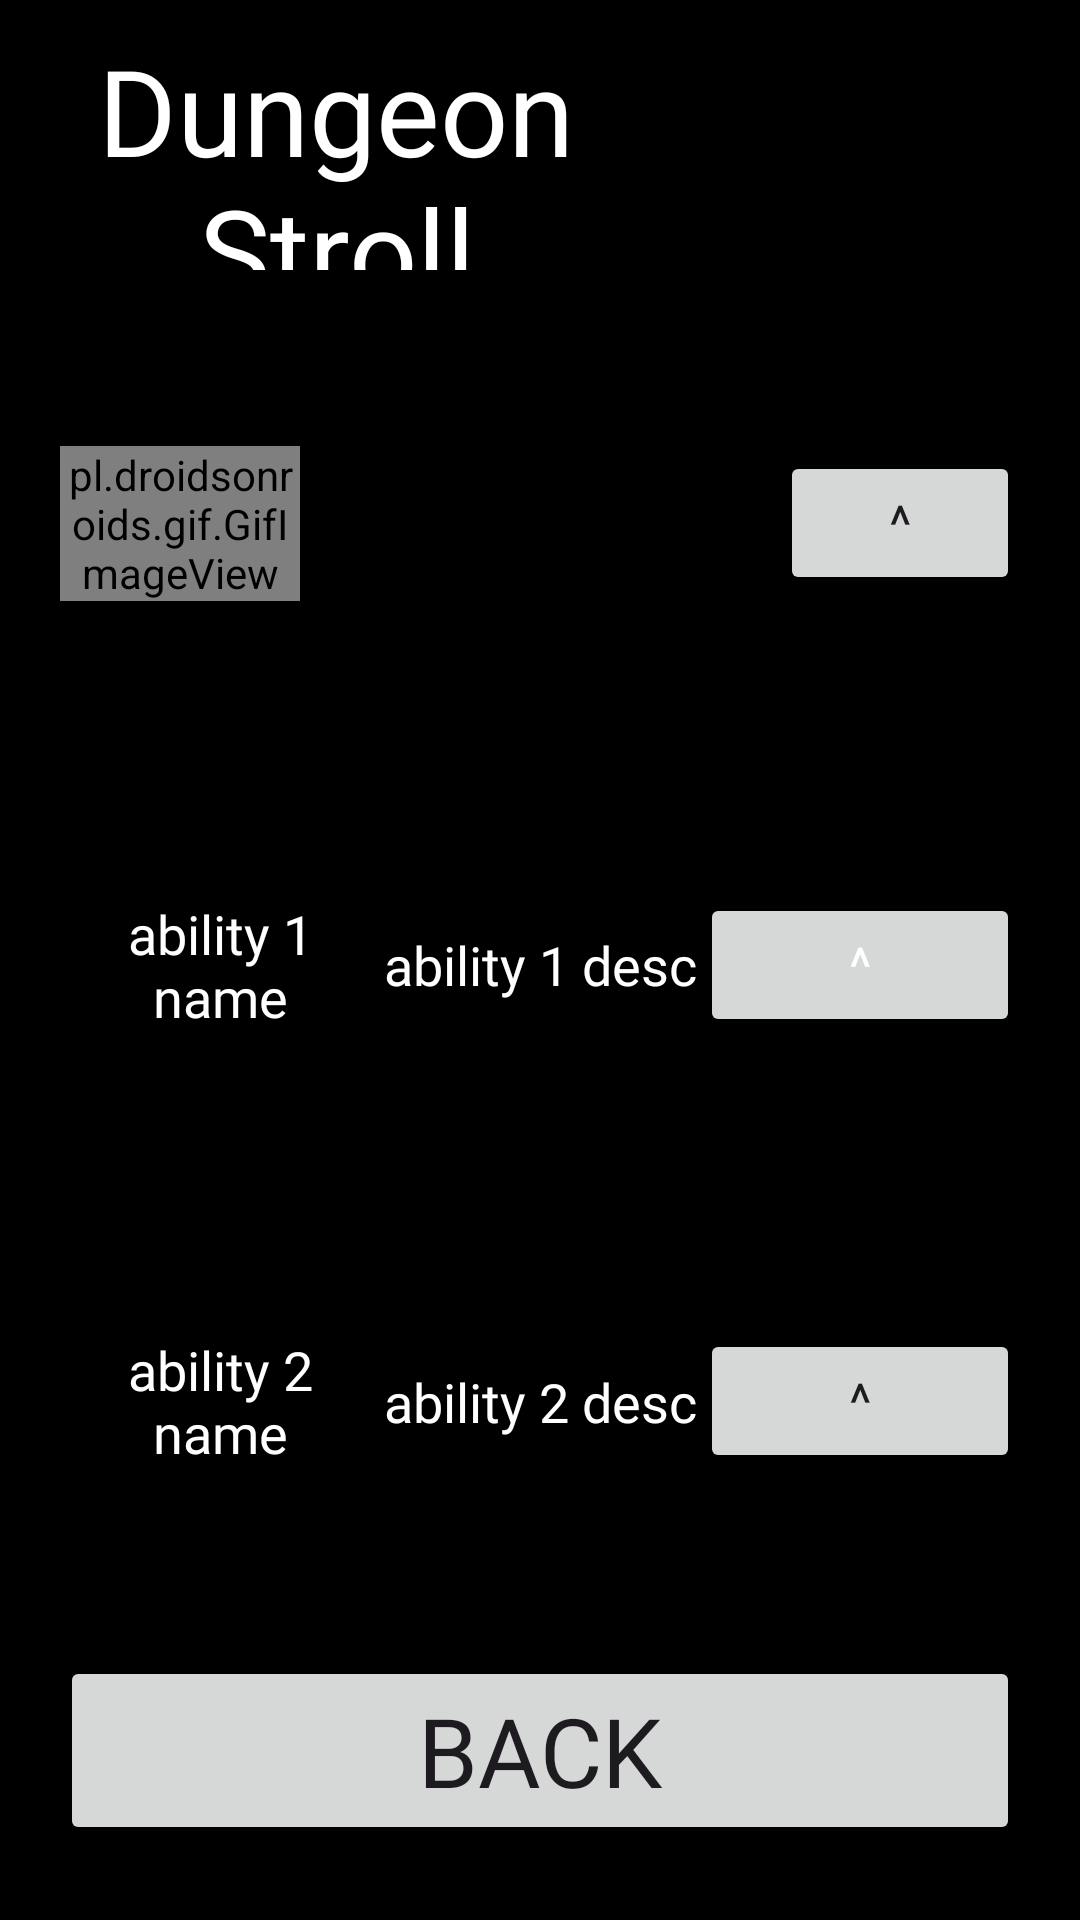

Layout XML and referenced resources for this Android screen:
<!-- AndroidManifest.xml: application theme Theme.DungeonStroll -->
<!-- res/layout/activity_upgrade.xml -->
<?xml version="1.0" encoding="utf-8"?>
<RelativeLayout xmlns:android="http://schemas.android.com/apk/res/android"
    xmlns:app="http://schemas.android.com/apk/res-auto"
    xmlns:tools="http://schemas.android.com/tools"
    android:layout_width="match_parent"
    android:layout_height="match_parent"
    tools:context=".UpgradeActivity"
    android:background="@color/black">

    <LinearLayout
        android:layout_alignParentTop="true"
        android:layout_marginTop="0dp"
        android:layout_width="match_parent"
        android:layout_height="100dp"
        android:orientation="horizontal"
        android:gravity="center"
        android:padding="10dp">
        <TextView
            android:id="@+id/title"
            android:layout_width="0dp"
            android:layout_height="wrap_content"
            android:layout_weight="6"
            android:gravity="center"
            android:textSize="40sp"
            android:textColor="@color/white"
            android:text="@string/app_name"
            android:fontFamily="@font/alagard"/>
        <ImageView
            android:layout_width="0dp"
            android:layout_height="match_parent"
            android:layout_weight="2"
            android:src="@drawable/coins"
            />
        <TextView
            android:id="@+id/coins"
            android:layout_width="0dp"
            android:layout_height="wrap_content"
            android:layout_weight="2"
            android:gravity="center"
            android:textSize="20sp"
            android:textColor="@color/white"
            android:text=""
            android:fontFamily="@font/alagard"/>
    </LinearLayout>


    <LinearLayout
        android:layout_width="match_parent"
        android:layout_height="match_parent"
        android:layout_alignParentStart="true"
        android:layout_alignParentEnd="true"
        android:layout_alignParentTop="true"
        android:layout_alignParentBottom="true"
        android:layout_marginStart="20dp"
        android:layout_marginEnd="20dp"
        android:layout_marginTop="100dp"
        android:layout_marginBottom="100dp"
        android:gravity="center"
        android:orientation="vertical">

        <LinearLayout
            android:layout_width="match_parent"
            android:layout_height="wrap_content"
            android:layout_weight="1"
            android:gravity="center"
            android:orientation="horizontal">

            <pl.droidsonroids.gif.GifImageView
                android:id="@+id/heroPng"
                android:layout_width="0dp"
                android:layout_height="wrap_content"
                android:layout_weight="1"
                android:textSize="32sp" />

            <TextView
                android:id="@+id/characterName"
                android:layout_width="0dp"
                android:layout_height="match_parent"
                android:layout_weight="2"
                android:fontFamily="@font/alagard"
                android:gravity="center"
                android:textColor="@color/white"
                android:textSize="20sp" />

            <Button
                android:id="@+id/heroLvl"
                android:layout_width="0dp"
                android:layout_height="wrap_content"
                android:layout_weight="1"
                android:fontFamily="@font/alagard"
                android:gravity="center"
                android:singleLine="true"
                android:text="^"
                android:textSize="18sp" />
        </LinearLayout>

        <LinearLayout
            android:layout_width="match_parent"
            android:layout_height="wrap_content"
            android:layout_weight="1"
            android:gravity="center"
            android:orientation="horizontal">

            <TextView
                android:id="@+id/ability1name"
                android:layout_width="0dp"
                android:layout_height="match_parent"
                android:layout_weight="1"
                android:fontFamily="@font/alagard"
                android:gravity="center"
                android:text="ability 1 name"
                android:textColor="@color/white"
                android:textSize="18sp" />

            <TextView
                android:id="@+id/ability1desc"
                android:layout_width="0dp"
                android:layout_height="match_parent"
                android:layout_weight="1"
                android:fontFamily="@font/alagard"
                android:gravity="center"
                android:text="ability 1 desc"
                android:textColor="@color/white"
                android:textSize="18sp" />

            <Button
                android:id="@+id/ability1Button"
                android:layout_width="0dp"
                android:layout_height="wrap_content"
                android:layout_weight="1"
                android:fontFamily="@font/alagard"
                android:gravity="center"
                android:singleLine="true"
                android:text="^"
                android:textColor="@color/white"
                android:textSize="18sp" />

        </LinearLayout>

        <LinearLayout
            android:layout_width="match_parent"
            android:layout_height="wrap_content"
            android:layout_weight="1"
            android:gravity="center"
            android:orientation="horizontal">

            <TextView
                android:id="@+id/ability2name"
                android:layout_width="0dp"
                android:layout_height="match_parent"
                android:layout_weight="1"
                android:fontFamily="@font/alagard"
                android:gravity="center"
                android:text="ability 2 name"
                android:textColor="@color/white"
                android:textSize="18sp" />

            <TextView
                android:id="@+id/ability2desc"
                android:layout_width="0dp"
                android:layout_height="match_parent"
                android:layout_weight="1"
                android:fontFamily="@font/alagard"
                android:gravity="center"
                android:text="ability 2 desc"
                android:textColor="@color/white"
                android:textSize="18sp" />

            <Button
                android:id="@+id/ability2Button"
                android:layout_width="0dp"
                android:layout_height="wrap_content"
                android:layout_weight="1"
                android:fontFamily="@font/alagard"
                android:gravity="center"
                android:singleLine="true"
                android:text="^"
                android:textSize="18sp" />

        </LinearLayout>

    </LinearLayout>

    <Button
        android:id="@+id/backButton"
        android:layout_width="match_parent"
        android:layout_height="wrap_content"
        android:layout_alignParentStart="true"
        android:layout_alignParentEnd="true"
        android:layout_alignParentBottom="true"
        android:layout_marginStart="20dp"
        android:layout_marginEnd="20dp"
        android:layout_marginBottom="25dp"
        android:text="@string/back"
        android:textSize="32sp"
        android:fontFamily="@font/alagard"/>

</RelativeLayout>
<!-- resources referenced by this layout -->
<resources>
  <string name="app_name">Dungeon Stroll</string>
  <string name="back">Back</string>
  <style name="Theme.DungeonStroll" parent="Base.Theme.DungeonStroll" />
  <style name="Base.Theme.DungeonStroll" parent="Theme.Material3.DayNight.NoActionBar">
          
          
      </style>
  <!-- not gathered from this repository: default colours our renderer supplied (Android Studio template values) -->
  <color name="black">#FF000000</color>
  <color name="white">#FFFFFFFF</color>
</resources>
